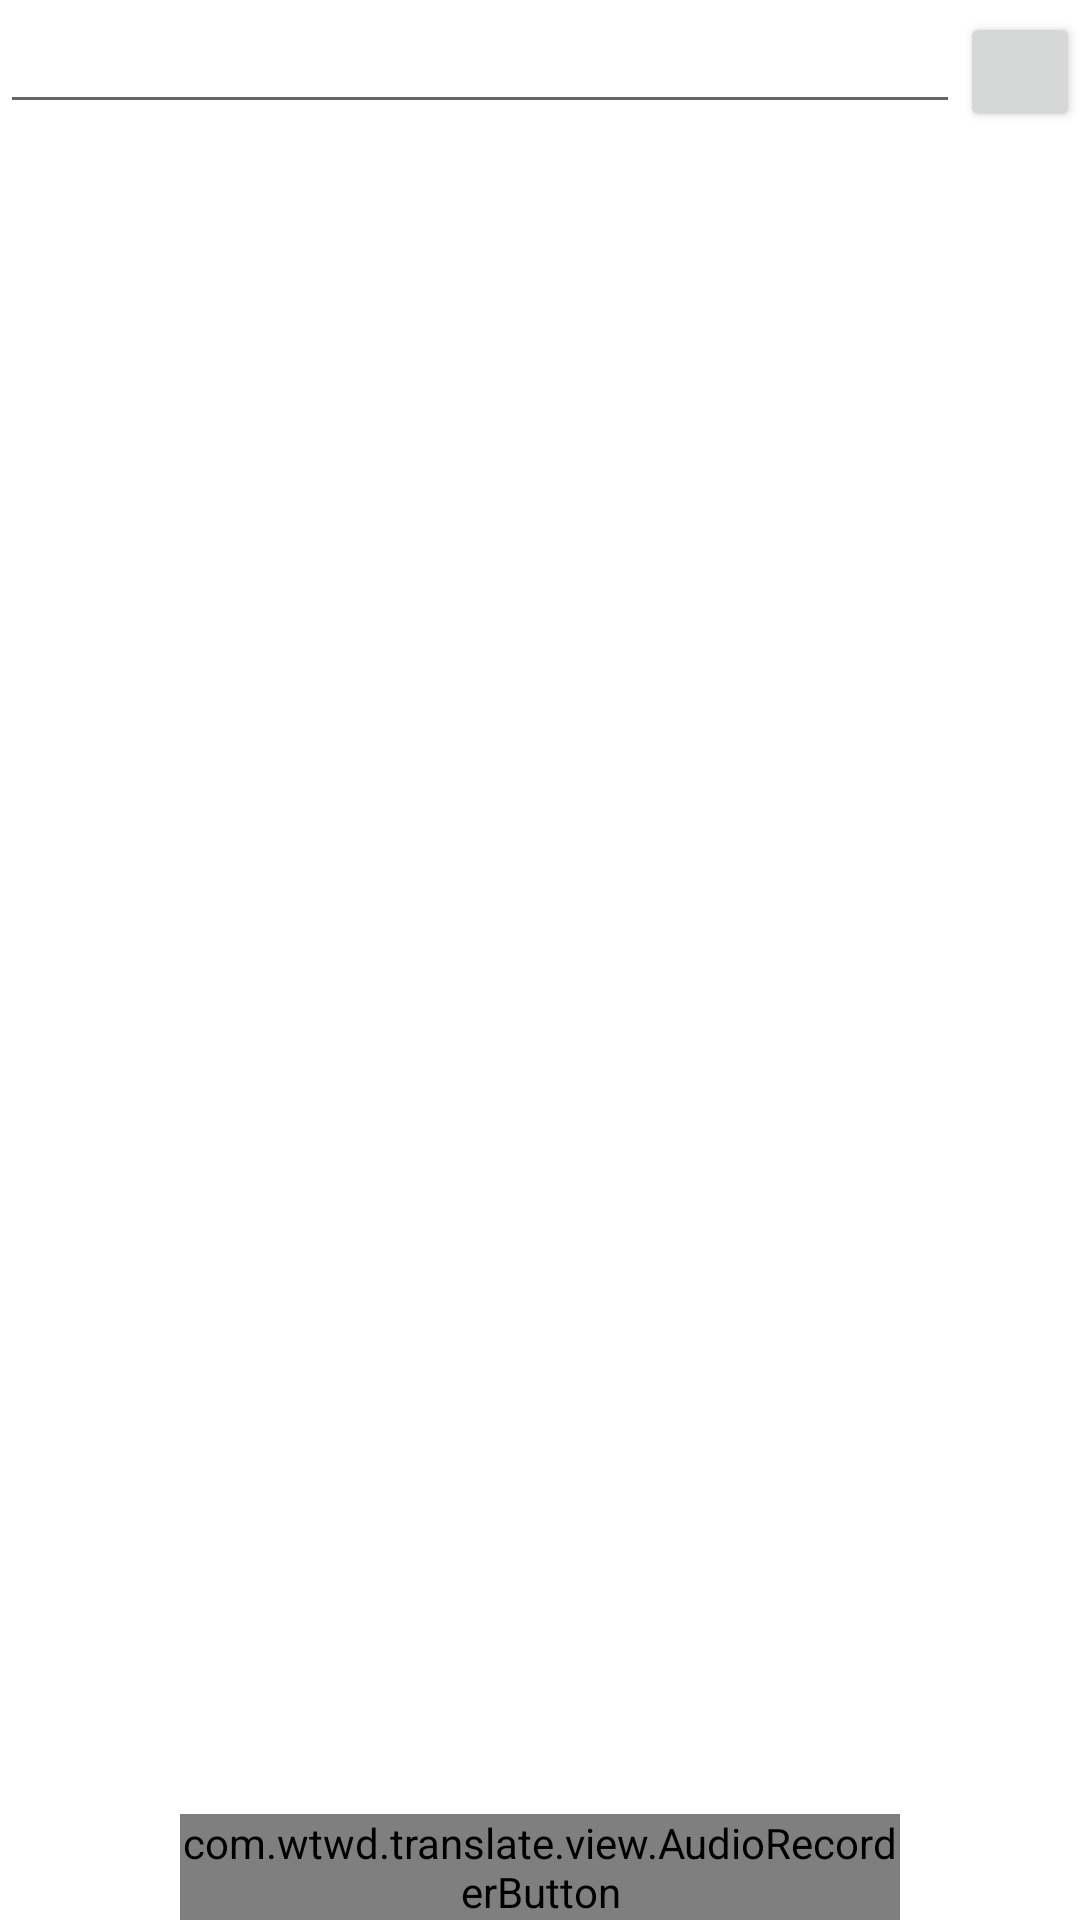

Produce the Android XML layout that renders to this screen, including the resource entries it uses.
<!-- AndroidManifest.xml: application theme AppTheme.NoActionBar -->
<!-- res/layout/activity_voice.xml -->
<?xml version="1.0" encoding="utf-8"?>
<LinearLayout xmlns:android="http://schemas.android.com/apk/res/android"
    xmlns:tools="http://schemas.android.com/tools"
    android:layout_width="match_parent"
    android:layout_height="match_parent"
    android:background="@color/color_white"
    android:orientation="vertical"
    tools:context=".activity.VoiceActivity">

    <RelativeLayout
        android:layout_width="match_parent"
        android:layout_height="wrap_content">

        <LinearLayout
            android:layout_width="match_parent"
            android:layout_height="wrap_content"
            android:orientation="vertical">

            <LinearLayout
                android:layout_width="match_parent"
                android:layout_height="wrap_content"
                android:focusable="true"
                android:focusableInTouchMode="true"
                android:orientation="horizontal">
                <EditText
                    android:id="@+id/voice_edit"
                    android:layout_width="0dp"
                    android:layout_height="wrap_content"
                    android:layout_weight="1" />

                <Button
                    android:layout_width="40dp"
                    android:layout_height="40dp" />
            </LinearLayout>
            <LinearLayout
                android:layout_width="match_parent"
                android:layout_height="wrap_content"
                android:orientation="horizontal">
               <ListView
                   android:layout_width="match_parent"
                   android:layout_height="30dp">
               </ListView>

            </LinearLayout>
        </LinearLayout>

        <LinearLayout
            android:layout_width="match_parent"
            android:layout_height="wrap_content"
            android:layout_alignParentBottom="true"
            android:background="#fff">

            <com.wtwd.translate.view.AudioRecorderButton
                android:id="@+id/recorder_voice"
                android:layout_width="match_parent"
                android:layout_height="wrap_content"
                android:layout_marginLeft="60dp"
                android:layout_marginRight="60dp"
                android:gravity="center"
                android:text="@string/str_recoder_normal"
                android:textColor="#727272"
                android:textSize="20sp" />

        </LinearLayout>
    </RelativeLayout>


</LinearLayout>
<!-- resources referenced by this layout -->
<resources>
  <color name="color_white">@android:color/white</color>
  <style name="AppTheme.NoActionBar">
          <item name="windowActionBar">false</item>
          <item name="windowNoTitle">true</item>
          <item name="android:windowTranslucentStatus">true</item>
      </style>
</resources>
